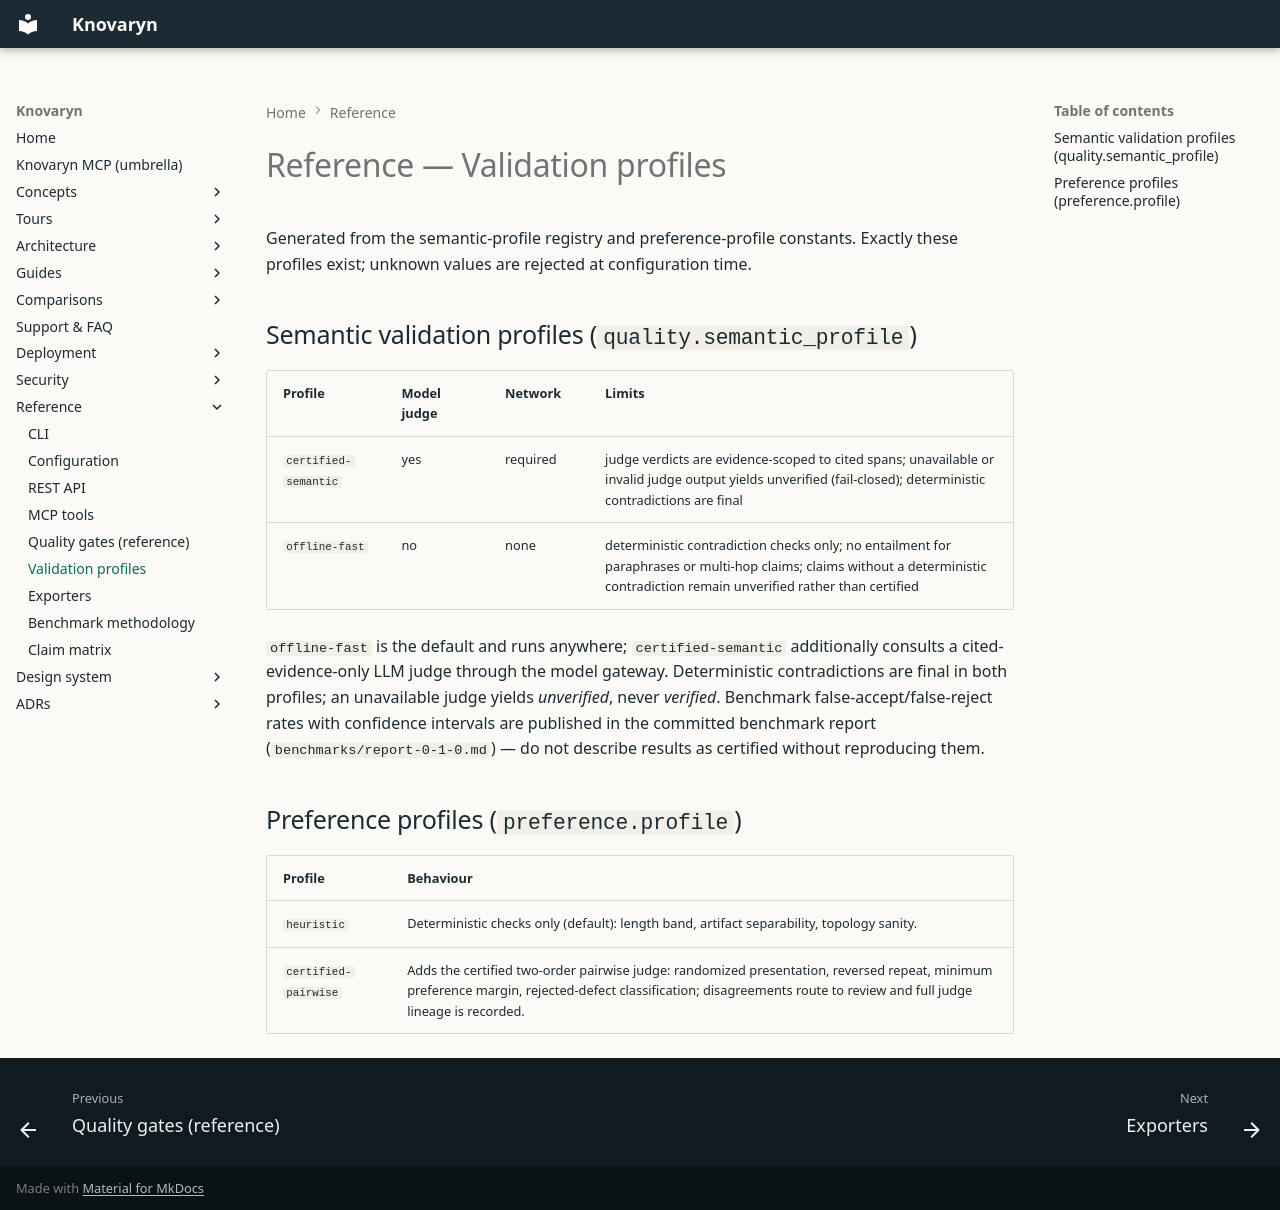

repository: waalwalker1/knovaryn · page: reference/profiles/index.html · generator: mkdocs

---
description: >-
  Validation profiles: preset policy bundles (groundedness floors,
  schema strictness, review requirements) and how to author custom
  profiles.
---

# Reference — Validation profiles

<!-- GENERATED by scripts/generate_reference_docs.py from the real code. Do not edit inside this block: rerun the script instead. -->

Generated from the semantic-profile registry and preference-profile
constants. Exactly these profiles exist; unknown values are rejected at
configuration time.

## Semantic validation profiles (`quality.semantic_profile`)

| Profile | Model judge | Network | Limits |
|---|---|---|---|
| `certified-semantic` | yes | required | judge verdicts are evidence-scoped to cited spans; unavailable or invalid judge output yields unverified (fail-closed); deterministic contradictions are final |
| `offline-fast` | no | none | deterministic contradiction checks only; no entailment for paraphrases or multi-hop claims; claims without a deterministic contradiction remain unverified rather than certified |

`offline-fast` is the default and runs anywhere; `certified-semantic`
additionally consults a cited-evidence-only LLM judge through the model
gateway. Deterministic contradictions are final in both profiles; an
unavailable judge yields *unverified*, never *verified*. Benchmark
false-accept/false-reject rates with confidence intervals are published
in the committed benchmark report (`benchmarks/report-0-1-0.md`) — do
not describe results as certified without reproducing them.

## Preference profiles (`preference.profile`)

| Profile | Behaviour |
|---|---|
| `heuristic` | Deterministic checks only (default): length band, artifact separability, topology sanity. |
| `certified-pairwise` | Adds the certified two-order pairwise judge: randomized presentation, reversed repeat, minimum preference margin, rejected-defect classification; disagreements route to review and full judge lineage is recorded. |
